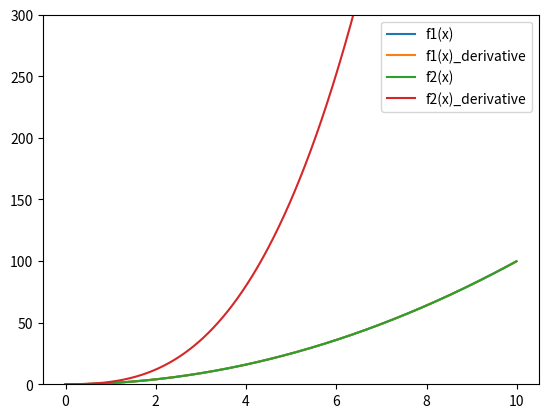

Python code for this plot:
import numpy as np
import matplotlib.pylab as plt

# 수치 미분
def numerical_differentiation(f, x):
    delta_x = 1e-5
    # 중앙 차분
    return (f(x+delta_x) - f(delta_x) / (delta_x * 2))

def f1(x):
    return x ** 2

def f2(x):
    return x ** 3 + x ** 2

x = np.arange(0, 10, 0.01)

plt.plot(x, f1(x), label = 'f1(x)')
plt.plot(x, numerical_differentiation(f1, x), label = 'f1(x)_derivative')

plt.plot(x, f1(x), label = 'f2(x)')
plt.plot(x, numerical_differentiation(f2, x), label = 'f2(x)_derivative')

plt.ylim(0, 300)
plt.legend()
plt.show()